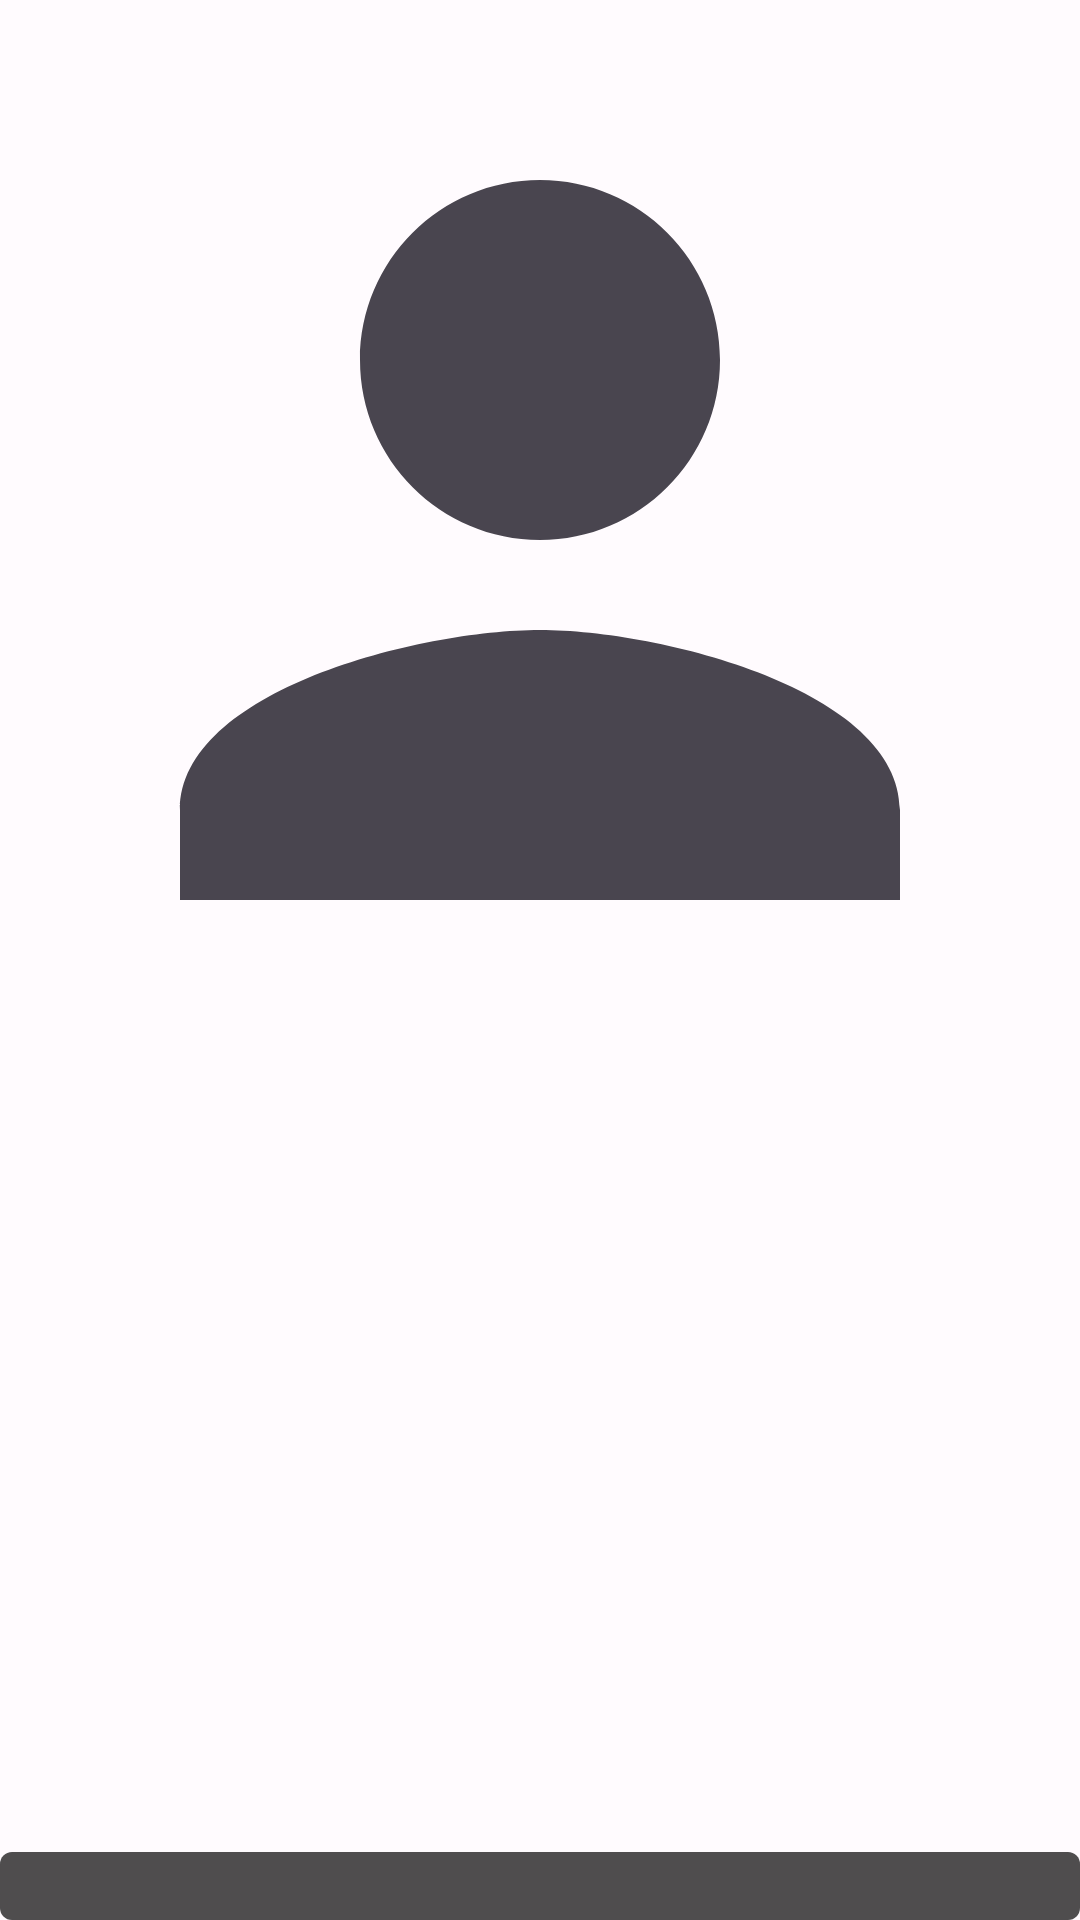

Write the Android layout XML for this screen, with the resource values it uses.
<!-- AndroidManifest.xml: application theme Theme.PhoneContacts.Static -->
<!-- res/layout/widget_item.xml -->
<?xml version="1.0" encoding="utf-8"?>
<FrameLayout xmlns:android="http://schemas.android.com/apk/res/android"
    xmlns:tools="http://schemas.android.com/tools"
    android:id="@+id/widget_item_container"
    android:layout_width="match_parent"
    android:layout_height="wrap_content"
    android:minHeight="130dp">


    <ImageView
        android:id="@+id/widget_item_photo"
        android:layout_width="match_parent"
        android:layout_height="wrap_content"
    android:adjustViewBounds="true"
    android:scaleType="centerCrop"
    android:src="@drawable/ic_contact_placeholder"
    android:contentDescription="@null" />

    <TextView
        android:id="@+id/widget_item_name"
        android:layout_width="match_parent"
        android:layout_height="wrap_content"
        android:layout_gravity="bottom"
        android:background="@drawable/text_overlay_background"
    android:paddingStart="6dp"
    android:paddingEnd="6dp"
    android:paddingTop="4dp"
    android:paddingBottom="4dp"
    android:gravity="center"
    android:textAlignment="center"
    android:maxLines="3"
    android:ellipsize="end"
    android:textColor="@color/white"
    android:textSize="11sp"
    tools:text="Имя Контакта" />

</FrameLayout>
<!-- resources referenced by this layout -->
<resources>
  <color name="white">#FFFFFFFF</color>
  <!-- drawable ic_contact_placeholder (drawable) -->
  <vector xmlns:android="http://schemas.android.com/apk/res/android"
      android:width="24dp"
      android:height="24dp"
      android:viewportWidth="24"
      android:viewportHeight="24"
      android:tint="?attr/colorControlNormal">
      <path
          android:fillColor="@android:color/darker_gray"
          android:pathData="M12,12c2.21,0 4,-1.79 4,-4s-1.79,-4 -4,-4 -4,1.79 -4,4 1.79,4 4,4zM12,14c-2.67,0 -8,1.34 -8,4v2h16v-2c0,-2.66 -5.33,-4 -8,-4z"/>
  </vector>
  <!-- drawable text_overlay_background (drawable) -->
  <?xml version="1.0" encoding="utf-8"?>
  <shape xmlns:android="http://schemas.android.com/apk/res/android"
      android:shape="rectangle">
      
      <solid android:color="#B0000000" /> 
      
      <corners android:radius="4dp" />
  </shape>
  <style name="Theme.PhoneContacts.Base" parent="Theme.Material3.DayNight.NoActionBar">
          <item name="android:statusBarColor">@android:color/transparent</item>
          <item name="android:navigationBarColor">@android:color/transparent</item>
          <item name="android:windowLightStatusBar" tools:targetApi="m">?attr/isLightTheme</item>
          <item name="android:windowLightNavigationBar" tools:targetApi="o_mr1">?attr/isLightTheme</item>
          <item name="android:enforceNavigationBarContrast" tools:targetApi="q">false</item>
          <item name="android:enforceStatusBarContrast" tools:targetApi="q">false</item>
          <item name="android:windowDrawsSystemBarBackgrounds">true</item>
          <item name="colorControlActivated">?attr/colorPrimary</item>
      </style>
  <color name="md_theme_light_primary">#6750A4</color>
  <color name="md_theme_light_onPrimary">#FFFFFF</color>
  <color name="md_theme_light_primaryContainer">#EADDFF</color>
  <color name="md_theme_light_onPrimaryContainer">#21005D</color>
  <color name="md_theme_light_secondary">#625B71</color>
  <color name="md_theme_light_onSecondary">#FFFFFF</color>
  <color name="md_theme_light_secondaryContainer">#E8DEF8</color>
  <color name="md_theme_light_onSecondaryContainer">#1D192B</color>
  <color name="md_theme_light_tertiary">#7D5260</color>
  <color name="md_theme_light_onTertiary">#FFFFFF</color>
  <color name="md_theme_light_tertiaryContainer">#FFD8E4</color>
  <color name="md_theme_light_onTertiaryContainer">#31111D</color>
  <color name="md_theme_light_error">#B3261E</color>
  <color name="md_theme_light_errorContainer">#F9DEDC</color>
  <color name="md_theme_light_onError">#FFFFFF</color>
  <color name="md_theme_light_onErrorContainer">#410E0B</color>
  <color name="md_theme_light_background">#FFFBFE</color>
  <color name="md_theme_light_onBackground">#1C1B1F</color>
  <color name="md_theme_light_surface">#FFFBFE</color>
  <color name="md_theme_light_onSurface">#1C1B1F</color>
  <color name="md_theme_light_surfaceVariant">#E7E0EC</color>
  <color name="md_theme_light_onSurfaceVariant">#49454F</color>
  <color name="md_theme_light_outline">#79747E</color>
  <color name="md_theme_light_surfaceContainerLowest">#FFFFFF</color>
  <color name="md_theme_light_surfaceContainerLow">#F7F2FA</color>
  <color name="md_theme_light_surfaceContainer">#F3EDF7</color>
  <color name="md_theme_light_surfaceContainerHigh">#EEE8F4</color>
  <color name="md_theme_light_surfaceContainerHighest">#E6E0EC</color>
</resources>
